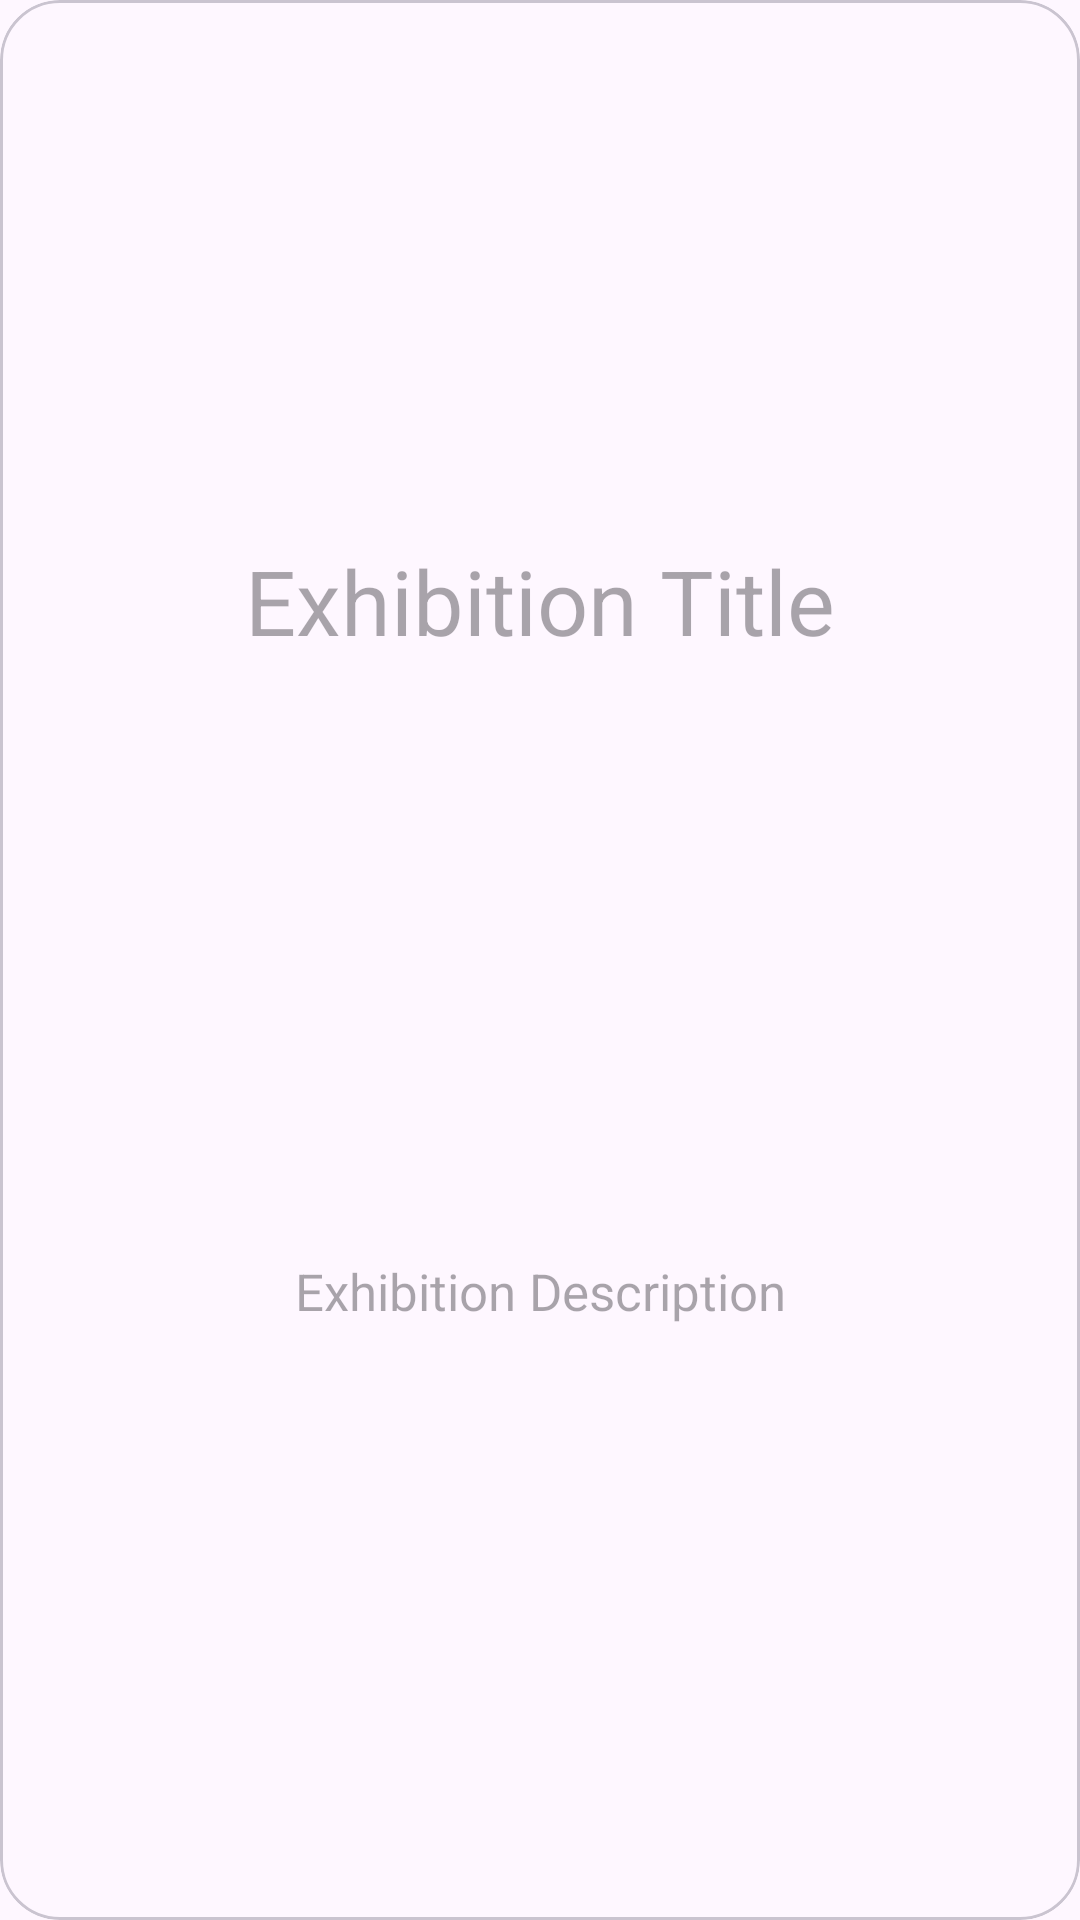

Layout XML and referenced resources for this Android screen:
<!-- AndroidManifest.xml: application theme Theme.ExhibitionCuratorAndroid -->
<!-- res/layout/exhibition_list_item.xml -->
<?xml version="1.0" encoding="utf-8"?>
<layout xmlns:android="http://schemas.android.com/apk/res/android"
    xmlns:app="http://schemas.android.com/apk/res-auto">
    <data>
        <variable
            name="exhibition"
            type="com.example.exhibitioncuratorandroid.model.Exhibition" />
    </data>

    <com.google.android.material.card.MaterialCardView
        android:layout_width="match_parent"
        android:layout_height="wrap_content"
        android:elevation="20dp"
        app:cardCornerRadius="20dp">

        <androidx.constraintlayout.widget.ConstraintLayout
            android:layout_width="match_parent"
            android:layout_height="match_parent">

            <TextView
                android:id="@+id/exhibitionCardTitle"
                android:layout_width="0dp"
                android:layout_height="wrap_content"
                android:hint="Exhibition Title"
                android:text="@{exhibition.title}"
                android:textSize="30sp"
                android:gravity="center"
                android:maxLines="2"
                android:ellipsize="end"
                android:paddingStart="10dp"
                android:paddingEnd="10dp"
                app:layout_constraintStart_toStartOf="parent"
                app:layout_constraintEnd_toEndOf="parent"
                app:layout_constraintTop_toTopOf="parent"
                app:layout_constraintBottom_toBottomOf="parent"
                app:layout_constraintVertical_bias="0.3"
                />

            <TextView
                android:id="@+id/exhibitionCardDescription"
                android:layout_width="0dp"
                android:layout_height="50dp"
                android:paddingStart="10dp"
                android:paddingEnd="10dp"
                android:hint="Exhibition Description"
                android:text="@{exhibition.description}"
                android:textSize="17sp"
                android:maxLines="1"
                android:ellipsize="end"
                android:gravity="center"
                app:layout_constraintTop_toBottomOf="@id/exhibitionCardTitle"
                app:layout_constraintStart_toStartOf="parent"
                app:layout_constraintEnd_toEndOf="parent"
                app:layout_constraintBottom_toBottomOf="parent"
                />



        </androidx.constraintlayout.widget.ConstraintLayout>

    </com.google.android.material.card.MaterialCardView>
</layout>
<!-- resources referenced by this layout -->
<resources>
  <style name="Theme.ExhibitionCuratorAndroid" parent="Base.Theme.ExhibitionCuratorAndroid" />
  <style name="Base.Theme.ExhibitionCuratorAndroid" parent="Theme.Material3.DayNight.NoActionBar">
          
          
      </style>
</resources>
